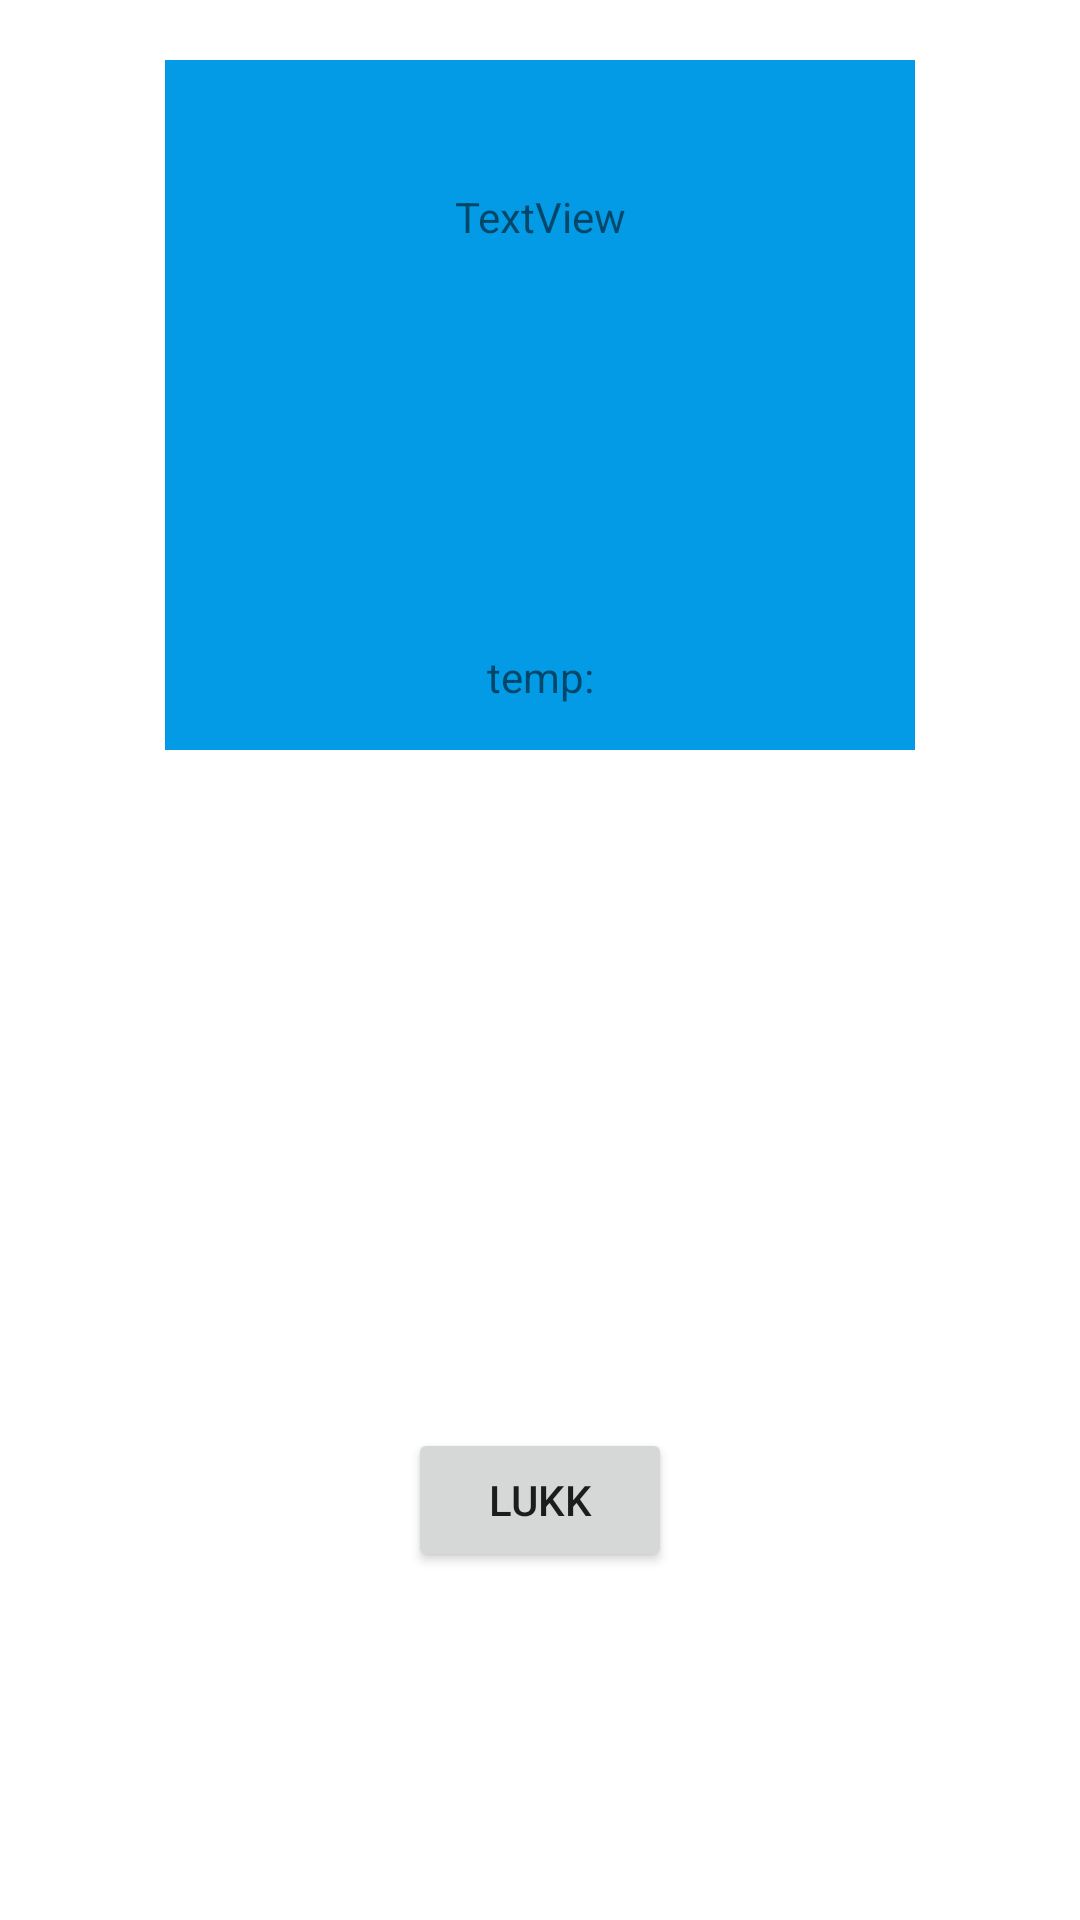

Android layout source for this screen:
<!-- AndroidManifest.xml: application theme Theme.MinTurassistent -->
<!-- res/layout/weather_dialog.xml -->
<?xml version="1.0" encoding="utf-8"?>
<androidx.constraintlayout.widget.ConstraintLayout
    xmlns:android="http://schemas.android.com/apk/res/android"
    xmlns:app="http://schemas.android.com/apk/res-auto"
    xmlns:tools="http://schemas.android.com/tools"
    android:id="@+id/layoutDialogContainer"
    android:layout_width="400dp"
    android:layout_height="300dp"
    android:layout_marginTop="100dp"
    android:padding="20dp"
    >

    <androidx.constraintlayout.widget.ConstraintLayout
        android:id="@+id/weatherDialog"
        android:layout_width="250dp"
        android:layout_height="230dp"
        android:layout_marginStart="20dp"
        android:layout_marginEnd="20dp"
        android:background="@color/light_blue_600"
        app:layout_constraintBottom_toTopOf="@+id/btnWeatherDsm"
        app:layout_constraintEnd_toEndOf="parent"
        app:layout_constraintStart_toStartOf="parent"
        app:layout_constraintTop_toTopOf="parent"
        app:layout_constraintVertical_bias="0.0">

        <TextView
            android:id="@+id/tvWeatherTitle"
            android:layout_width="wrap_content"
            android:layout_height="wrap_content"
            android:layout_marginTop="10dp"
            app:layout_constraintEnd_toEndOf="parent"
            app:layout_constraintStart_toStartOf="parent"
            app:layout_constraintTop_toTopOf="parent"
            tools:text="Værmelding" />

        <ImageView
            android:id="@+id/ivWeatherInfo"
            android:layout_width="match_parent"
            android:layout_height="100dp"
            app:layout_constraintBottom_toBottomOf="parent"
            app:layout_constraintTop_toBottomOf="@+id/tvWeatherTitle" />

        <TextView
            android:id="@+id/tvTemp"
            android:layout_width="wrap_content"
            android:layout_height="wrap_content"
            android:layout_marginTop="1dp"
            android:text="temp:"
            app:layout_constraintBottom_toBottomOf="parent"
            app:layout_constraintEnd_toEndOf="parent"
            app:layout_constraintStart_toStartOf="parent"
            app:layout_constraintTop_toBottomOf="@+id/ivWeatherInfo" />

        <TextView
            android:id="@+id/tvTimeStamp"
            android:layout_width="wrap_content"
            android:layout_height="wrap_content"
            android:layout_marginTop="2dp"
            android:text="TextView"
            app:layout_constraintBottom_toTopOf="@+id/ivWeatherInfo"
            app:layout_constraintEnd_toEndOf="parent"
            app:layout_constraintStart_toStartOf="parent"
            app:layout_constraintTop_toBottomOf="@+id/tvWeatherTitle"
            app:layout_constraintVertical_bias="0.39" />


    </androidx.constraintlayout.widget.ConstraintLayout>

    <Button
        android:id="@+id/btnWeatherDsm"
        android:layout_width="wrap_content"
        android:layout_height="wrap_content"
        android:layout_marginBottom="96dp"
        android:text="Lukk"
        app:layout_constraintBottom_toBottomOf="parent"
        app:layout_constraintEnd_toEndOf="parent"
        app:layout_constraintStart_toStartOf="parent" />
</androidx.constraintlayout.widget.ConstraintLayout>
<!-- resources referenced by this layout -->
<resources>
  <color name="light_blue_600">#FF039BE5</color>
  <style name="Theme.MinTurassistent" parent="Theme.MaterialComponents.Light.NoActionBar">
  
          
          <item name="colorPrimary">@color/darkgray</item>
          <item name="colorPrimaryVariant">@color/purple_700</item>
          <item name="colorOnPrimary">@color/white</item>
          
          <item name="colorSecondary">@color/teal_200</item>
          <item name="colorSecondaryVariant">@color/teal_700</item>
          <item name="colorOnSecondary">@color/black</item>
          
          <item name="android:statusBarColor">@color/black</item>
          <item name="android:navigationBarColor">@color/black</item>
          <item name="android:windowTranslucentStatus">false</item>
          <item name="android:windowTranslucentNavigation">false</item>
  
      </style>
  <color name="darkgray">#363637</color>
  <color name="purple_700">#FF3700B3</color>
  <color name="white">#FFFFFFFF</color>
  <color name="teal_200">#FF03DAC5</color>
  <color name="teal_700">#FF018786</color>
  <color name="black">#FF000000</color>
</resources>
